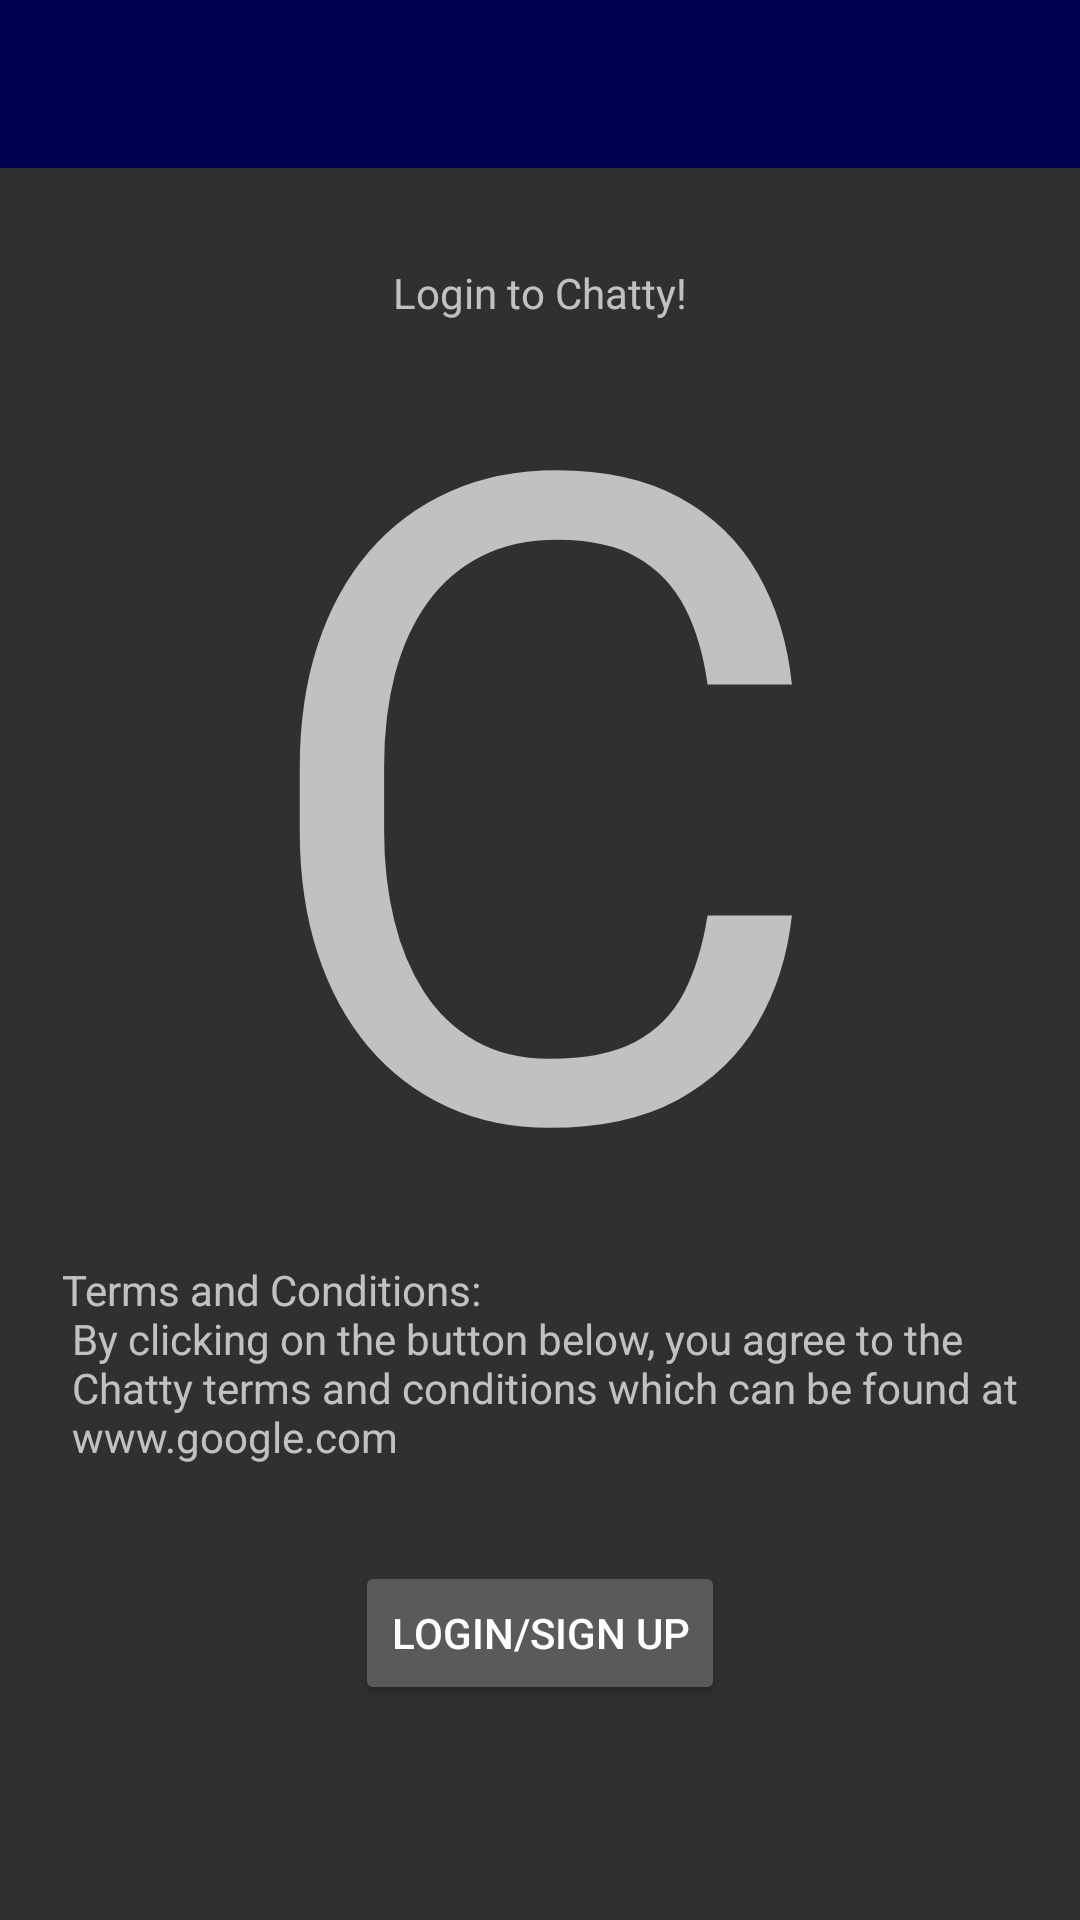

Write the Android layout XML for this screen, with the resource values it uses.
<!-- AndroidManifest.xml: application theme AppTheme -->
<!-- res/layout/activity_login_page.xml -->
<?xml version="1.0" encoding="utf-8"?>
<androidx.constraintlayout.widget.ConstraintLayout xmlns:android="http://schemas.android.com/apk/res/android"
    xmlns:app="http://schemas.android.com/apk/res-auto"
    xmlns:tools="http://schemas.android.com/tools"
    android:layout_width="match_parent"
    android:layout_height="match_parent"
    tools:context=".LoginPage">

    <androidx.appcompat.widget.Toolbar
        android:id="@+id/login_toolbar"
        android:layout_width="0dp"
        android:layout_height="wrap_content"
        android:background="?attr/colorPrimary"
        android:minHeight="?attr/actionBarSize"
        android:theme="?attr/actionBarTheme"
        app:layout_constraintEnd_toEndOf="parent"
        app:layout_constraintStart_toStartOf="parent"
        app:layout_constraintTop_toTopOf="parent" />

    <ScrollView
        android:id="@+id/scrollView3"
        android:layout_width="0dp"
        android:layout_height="wrap_content"
        app:layout_constraintEnd_toEndOf="parent"
        app:layout_constraintStart_toStartOf="parent"
        app:layout_constraintTop_toBottomOf="@+id/login_toolbar">

        <androidx.constraintlayout.widget.ConstraintLayout
            android:layout_width="match_parent"
            android:layout_height="wrap_content">

            <Button
                android:id="@+id/startLoginFlow"
                android:layout_width="wrap_content"
                android:layout_height="wrap_content"
                android:layout_marginTop="32dp"
                android:text="Login/Sign Up"
                app:layout_constraintEnd_toEndOf="parent"
                app:layout_constraintStart_toStartOf="parent"
                app:layout_constraintTop_toBottomOf="@+id/textView4" />

            <TextView
                android:id="@+id/textView2"
                android:layout_width="wrap_content"
                android:layout_height="wrap_content"
                android:text="C"
                android:textSize="300sp"
                app:layout_constraintEnd_toEndOf="parent"
                app:layout_constraintStart_toStartOf="parent"
                app:layout_constraintTop_toTopOf="parent" />

            <TextView
                android:id="@+id/textView4"
                android:layout_width="wrap_content"
                android:layout_height="wrap_content"
                android:text="@string/terms_and_conditions"
                app:layout_constraintBottom_toBottomOf="@+id/textView2"
                app:layout_constraintEnd_toEndOf="parent"
                app:layout_constraintStart_toStartOf="parent"
                app:layout_constraintTop_toBottomOf="@+id/textView2" />

            <TextView
                android:id="@+id/textView3"
                android:layout_width="wrap_content"
                android:layout_height="wrap_content"
                android:layout_marginTop="32dp"
                android:text="Login to Chatty!"
                app:layout_constraintEnd_toEndOf="parent"
                app:layout_constraintStart_toStartOf="parent"
                app:layout_constraintTop_toTopOf="parent" />

        </androidx.constraintlayout.widget.ConstraintLayout>
    </ScrollView>

</androidx.constraintlayout.widget.ConstraintLayout>
<!-- resources referenced by this layout -->
<resources>
  <string name="terms_and_conditions">Terms and Conditions:\n
      By clicking on the button below, you agree to the\n
      Chatty terms and conditions which can be found at\n
      www.google.com</string>
  <style name="AppTheme" parent="Theme.AppCompat">
          
          <item name="colorPrimary">@color/colorPrimary</item>
          <item name="colorPrimaryDark">@color/colorPrimaryDark</item>
          <item name="colorAccent">@color/colorAccent</item>
          <item name="android:windowFullscreen">true</item>
      </style>
  <color name="colorPrimary">#000051</color>
  <color name="colorPrimaryDark">#00363a</color>
  <color name="colorAccent">#1565c0</color>
</resources>
